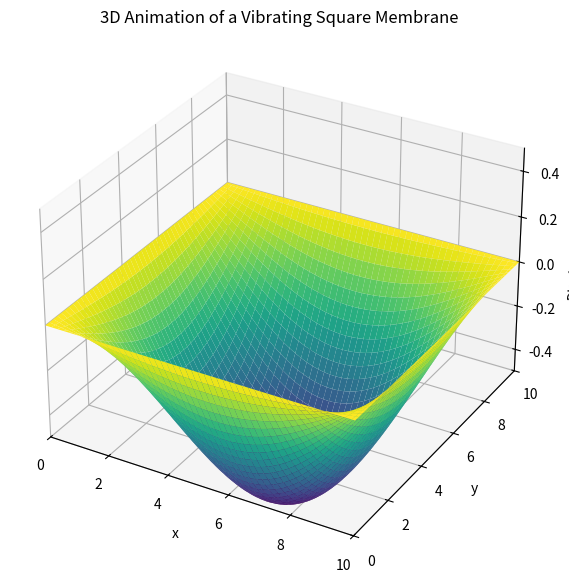

Write the Python code that produced this figure. (Note: this script raises an exception after producing the figure.)
import numpy as np
import matplotlib.pyplot as plt
from matplotlib.animation import FuncAnimation
from matplotlib.colors import Normalize

class Square_membrane_solver:

    def __init__(self, Nx, Ny, a):
        self.x = np.linspace(0, a, Nx)
        self.y = np.linspace(0, a, Ny)
        self.a = a
        self.X, self.Y = np.meshgrid(self.x, self.y)
        self.dx = self.x[1] - self.x[0]
        self.dy = self.y[1] - self.y[0]
        self.f_values = self.f(self.X, self.Y)  # Values at each grid point, faster than prev when I calculated current value at each iteration

    def f(self, x, y):  # using something similar to exercise 16, where function 0 at limits. more modes means multiply in sin with 2,3,4 etc
        return np.sin(1 * np.pi * x / self.a) * np.sin(1 * np.pi * y / self.a)

    def G_nm(self, n, m):
        # Compute the Fourier coefficients
        integrand = self.f_values * np.sin(np.pi * self.X * n / self.a) * \
                    np.sin(np.pi * self.Y * m / self.a)
        integral = np.sum(integrand) * self.dx * self.dy
        G = (4 / self.a**2) * integral  # Include normalization#########
        #print(f"G({n},{m}) = {G}")  # Debugging Fourier coefficients
        return G

    def psi(self, c, t, N_terms=10):  # Depends on (x, y, t)
        res = np.zeros_like(self.X)

        for n_idx in range(1, N_terms + 1):
            for m_idx in range(1, N_terms + 1):
                omega = (np.pi * c / self.a) * np.sqrt(n_idx**2 + m_idx**2)
                G = self.G_nm(n_idx, m_idx)
                res += G * np.sin(np.pi * n_idx * self.X / self.a) * \
                       np.sin(np.pi * m_idx * self.Y / self.a) * \
                       np.cos(omega * t)

        return res


if __name__ == "__main__":
    # Parameters
    a = 10  # Side length (square)
    Nx, Ny = 100, 100  # Grid resolution
    c = 5.0  # Wave velocity
    t = 0.5  # Time point
    N_terms = 10  # Number of Fourier terms (the sum in my paper solution)

    # 3D parameters
    num_frames = 100  # Number of frames for the animation
    t_duration = 2.0  # Duration of the animation (seconds)

    # init the solver
    solver = Square_membrane_solver(Nx, Ny, a)

    """
    # Test psi at different times
    for t_test in [0, 0.5, 1.0]:
        psi_test = solver.psi(c, t_test, N_terms)
        print(f"t = {t_test}: max displacement = {np.max(psi_test)}, min displacement = {np.min(psi_test)}")
        plt.figure()
        plt.contourf(solver.X, solver.Y, psi_test, cmap='viridis')
        plt.colorbar(label='Displacement')
        plt.title(f"Membrane displacement at t = {t_test}")
        plt.xlabel("x")
        plt.ylabel("y")
        plt.show()
    """
    # Setup the figure and 3D axis
    fig = plt.figure(figsize=(10, 7))
    ax = fig.add_subplot(111, projection='3d')
    ax.set_xlim(0, a)
    ax.set_ylim(0, a)
    ax.set_zlim(-0.5, 0.5)  # Adjust based on psi values
    ax.set_xlabel("x")
    ax.set_ylabel("y")
    ax.set_zlabel("Displacement")
    ax.set_title("3D Animation of a Vibrating Square Membrane")

    # Initial surface plot
    t_values = np.linspace(0, t_duration, num_frames)
    psi_initial = solver.psi(c, t_values[0], N_terms)
    surface = ax.plot_surface(solver.X, solver.Y, psi_initial, cmap='viridis')

    # Update function for the animation
    def update(frame):
        global surface

        surface.remove()
        psi_t = solver.psi(c, t_values[frame], N_terms)
        #print(f"Frame {frame}: max displacement = {np.max(psi_t)}, min displacement = {np.min(psi_t)}")  # Debugging animation
        surface = ax.plot_surface(solver.X, solver.Y, psi_t, cmap='viridis')


    # Create the animation
    anim = FuncAnimation(fig, update, frames=num_frames, interval=100)
    plt.show()



    anim.save("membrane_animation.mp4", writer="ffmpeg", fps=20)
